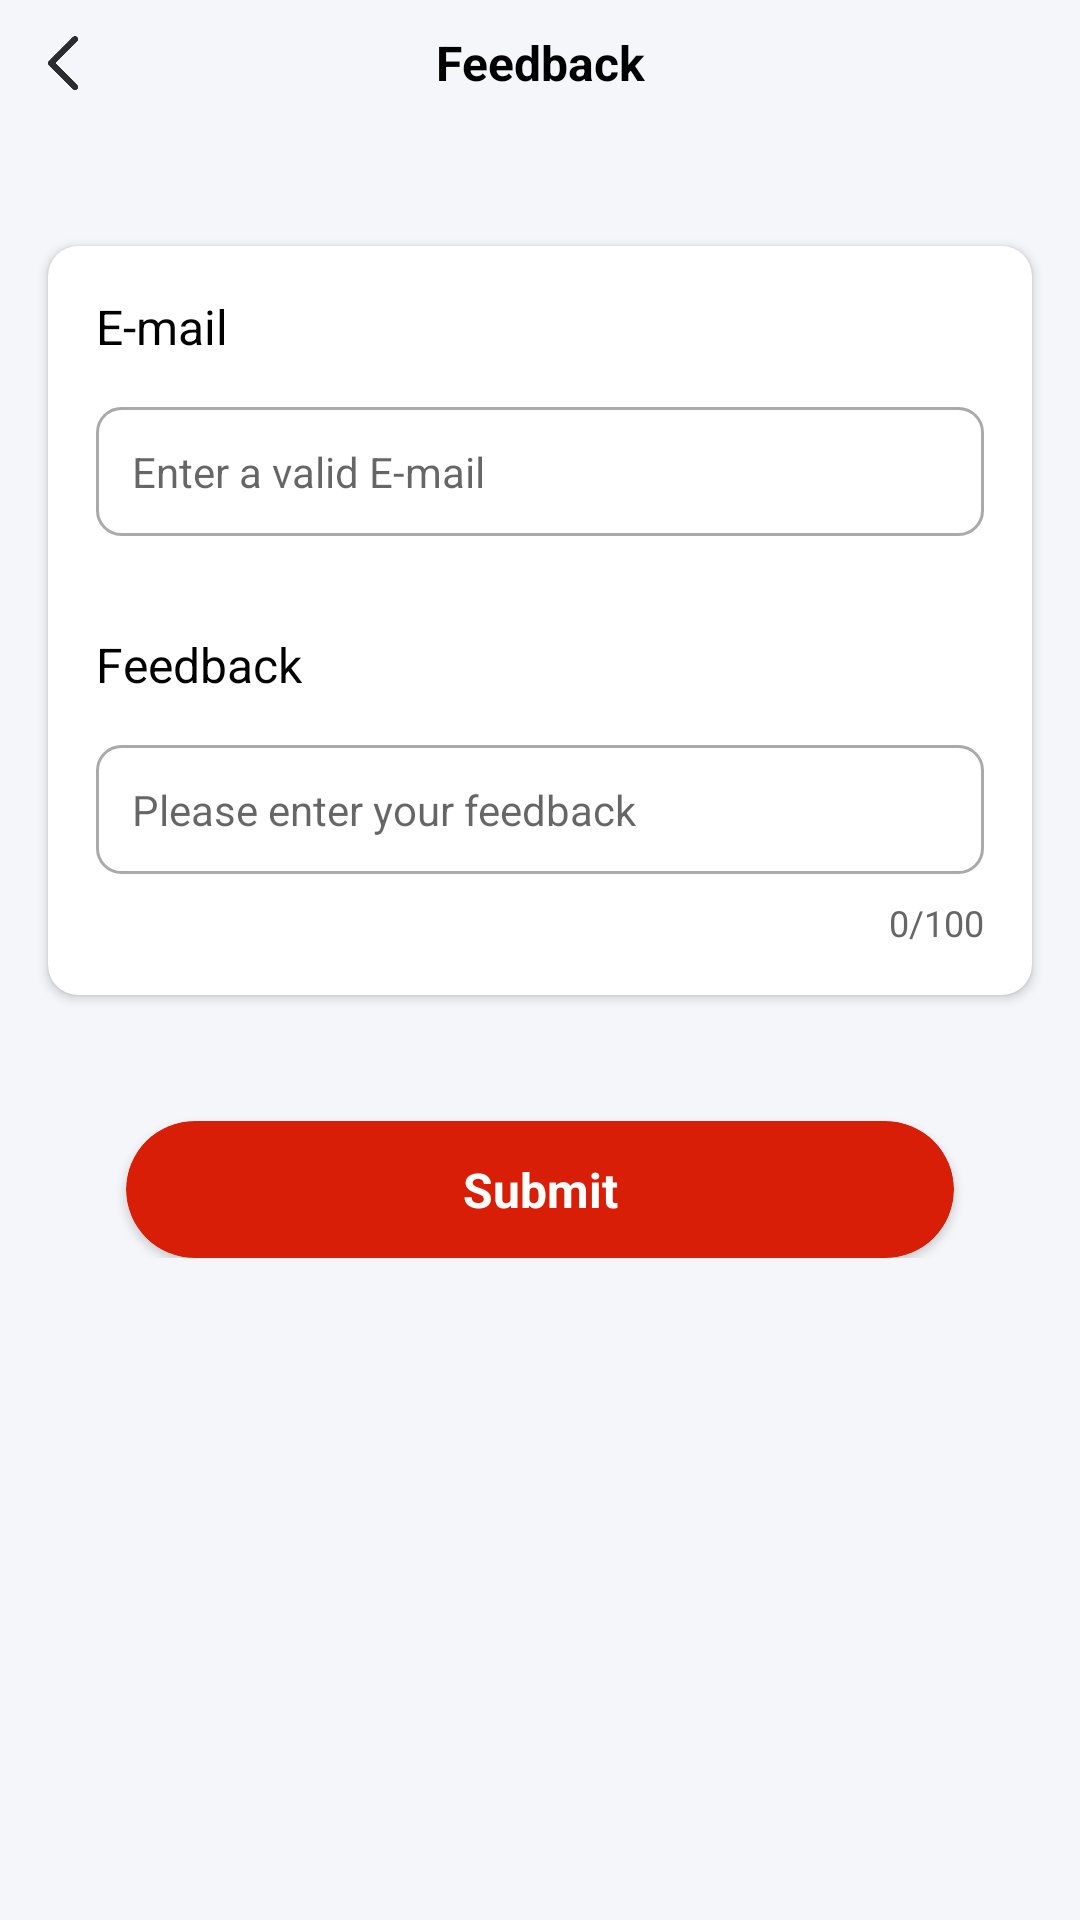

Layout XML and referenced resources for this Android screen:
<!-- AndroidManifest.xml: application theme Theme.Main -->
<!-- res/layout/activity_feedback.xml -->
<?xml version="1.0" encoding="utf-8"?>
<androidx.constraintlayout.widget.ConstraintLayout xmlns:android="http://schemas.android.com/apk/res/android"
    xmlns:app="http://schemas.android.com/apk/res-auto"
    xmlns:tools="http://schemas.android.com/tools"
    android:layout_width="match_parent"
    android:layout_height="match_parent"
    android:background="#F5F6FA">

    <FrameLayout
        android:id="@+id/header"
        android:layout_width="match_parent"
        android:layout_height="wrap_content"
        app:layout_constraintStart_toStartOf="parent"
        app:layout_constraintTop_toTopOf="parent">

        <TextView
            android:layout_width="match_parent"
            android:layout_height="wrap_content"
            android:layout_gravity="center"
            android:gravity="center"
            android:text="@string/yijianfankui"
            android:textSize="16sp"
            android:textStyle="bold" />

        <ImageView
            android:id="@+id/buttonBack"
            android:layout_width="42dp"
            android:layout_height="wrap_content"
            android:layout_gravity="center_vertical|start"
            android:adjustViewBounds="true"
            android:contentDescription="@null"
            android:paddingHorizontal="12dp"
            android:paddingVertical="12dp"
            android:src="@drawable/ic_prev"
            android:textSize="16sp"
            android:textStyle="bold" />
    </FrameLayout>

    <ScrollView
        android:layout_width="match_parent"
        android:layout_height="0dp"
        android:scrollbars="none"
        app:layout_constraintBottom_toBottomOf="parent"
        app:layout_constraintStart_toStartOf="parent"
        app:layout_constraintTop_toBottomOf="@id/header">

        <androidx.constraintlayout.widget.ConstraintLayout
            android:layout_width="match_parent"
            android:layout_height="wrap_content"
            android:orientation="vertical"
            android:paddingTop="24dp"
            android:paddingBottom="42dp">

            <androidx.cardview.widget.CardView
                android:id="@+id/formContainer"
                android:layout_width="0dp"
                android:layout_height="wrap_content"
                android:layout_margin="16dp"
                app:cardCornerRadius="10dp"
                app:layout_constraintEnd_toEndOf="parent"
                app:layout_constraintStart_toStartOf="parent"
                app:layout_constraintTop_toTopOf="parent"
                app:layout_constraintWidth_max="488dp">

                <LinearLayout
                    android:layout_width="match_parent"
                    android:layout_height="wrap_content"
                    android:orientation="vertical"
                    android:padding="16dp">

                    <TextView
                        android:layout_width="wrap_content"
                        android:layout_height="wrap_content"
                        android:text="@string/lianxifangshi"
                        android:textColor="#000000"
                        android:textSize="16sp" />

                    <EditText
                        android:id="@+id/contactEditText"
                        android:layout_width="match_parent"
                        android:layout_height="wrap_content"
                        android:layout_marginTop="16dp"
                        android:autofillHints="@null"
                        android:background="@drawable/my_edit_text_bg"
                        android:hint="@string/lianxifangshi2"
                        android:inputType="text"
                        android:maxLines="1"
                        android:padding="12dp"
                        android:singleLine="true"
                        android:textColor="#666666"
                        android:textSize="14sp"
                        tools:ignore="TextFields" />

                    <LinearLayout
                        android:layout_width="match_parent"
                        android:layout_height="wrap_content"
                        android:layout_marginTop="32dp"
                        android:orientation="vertical">

                        <TextView
                            android:layout_width="wrap_content"
                            android:layout_height="wrap_content"
                            android:text="@string/fankuiyijian"
                            android:textColor="#000000"
                            android:textSize="16sp" />

                        <EditText
                            android:id="@+id/feedbackEditText"
                            android:layout_width="match_parent"
                            android:layout_height="wrap_content"
                            android:layout_marginTop="16dp"
                            android:autofillHints="@null"
                            android:background="@drawable/my_edit_text_bg"
                            android:gravity="top"
                            android:hint="@string/fankuiyijian2"
                            android:inputType="textMultiLine"
                            android:lineSpacingExtra="10dp"
                            android:lineSpacingMultiplier="1.2"
                            android:maxLength="100"
                            android:maxLines="8"
                            android:padding="12dp"
                            android:textColor="#666666"
                            android:textSize="14sp" />
                    </LinearLayout>

                    <LinearLayout
                        android:layout_width="match_parent"
                        android:layout_height="wrap_content"
                        android:layout_marginTop="8dp"
                        android:gravity="end"
                        android:orientation="horizontal">

                        <TextView
                            android:id="@+id/feedbackCountText"
                            android:layout_width="wrap_content"
                            android:layout_height="wrap_content"
                            android:text="0"
                            android:textColor="#666666"
                            android:textSize="12sp"
                            tools:ignore="HardcodedText" />

                        <TextView
                            android:layout_width="wrap_content"
                            android:layout_height="wrap_content"
                            android:text="/100"
                            android:textColor="#666666"
                            android:textSize="12sp"
                            tools:ignore="HardcodedText" />
                    </LinearLayout>
                </LinearLayout>
            </androidx.cardview.widget.CardView>

            <androidx.cardview.widget.CardView
                android:id="@+id/submitButton"
                android:layout_width="0dp"
                android:layout_height="wrap_content"
                android:layout_marginHorizontal="42dp"
                android:layout_marginTop="42dp"
                android:backgroundTint="@color/projectPrimaryColor"
                app:cardCornerRadius="1000dp"
                app:layout_constraintEnd_toEndOf="parent"
                app:layout_constraintStart_toStartOf="parent"
                app:layout_constraintTop_toBottomOf="@id/formContainer"
                app:layout_constraintWidth_max="488dp">

                <TextView
                    android:layout_width="match_parent"
                    android:layout_height="wrap_content"
                    android:gravity="center_horizontal"
                    android:paddingVertical="12dp"
                    android:text="@string/lijitijiao"
                    android:textColor="#FFFFFF"
                    android:textStyle="bold" />
            </androidx.cardview.widget.CardView>
        </androidx.constraintlayout.widget.ConstraintLayout>
    </ScrollView>
</androidx.constraintlayout.widget.ConstraintLayout>
<!-- resources referenced by this layout -->
<resources>
  <color name="projectPrimaryColor">#D81E06</color>
  <!-- drawable ic_prev: png bitmap (drawable-xxxhdpi, 1802 bytes) -->
  <!-- drawable my_edit_text_bg (drawable) -->
  <?xml version="1.0" encoding="utf-8"?>
  <shape xmlns:android="http://schemas.android.com/apk/res/android">
      <solid android:color="@android:color/transparent" />
      <stroke
          android:width="1dp"
          android:color="#AAAAAA" />
      <corners android:radius="8dp" />
  </shape>
  <string name="fankuiyijian">Feedback</string>
  <string name="fankuiyijian2">Please enter your feedback</string>
  <string name="lianxifangshi">E-mail</string>
  <string name="lianxifangshi2">Enter a valid E-mail</string>
  <string name="lijitijiao">Submit</string>
  <string name="yijianfankui">Feedback</string>
  <style name="Theme.Main" parent="Theme.MaterialComponents.Light.NoActionBar">
          <item name="android:windowTranslucentStatus">true</item>
          <item name="android:windowTranslucentNavigation">true</item>
          <item name="android:windowLightStatusBar">true</item>
          <item name="android:fitsSystemWindows">true</item>
          <item name="android:textColor">#000000</item>
          <item name="android:textSize">16sp</item>
          <item name="android:fontFamily">sans-serif</item>
  
          <item name="radioButtonStyle">@style/MyRadioStyle</item>
          <item name="android:textCursorDrawable">@drawable/my_edit_text_cursor_color</item>
      </style>
  <style name="MyRadioStyle" parent="Widget.MaterialComponents.CompoundButton.RadioButton">
          <item name="buttonTint">@color/projectPrimaryColor</item>
      </style>
  <!-- drawable my_edit_text_cursor_color (drawable) -->
  <?xml version="1.0" encoding="utf-8"?>
  <shape xmlns:android="http://schemas.android.com/apk/res/android">
      <size android:width="2dp" />
      <solid android:color="@color/projectPrimaryColor" />
  </shape>
</resources>
